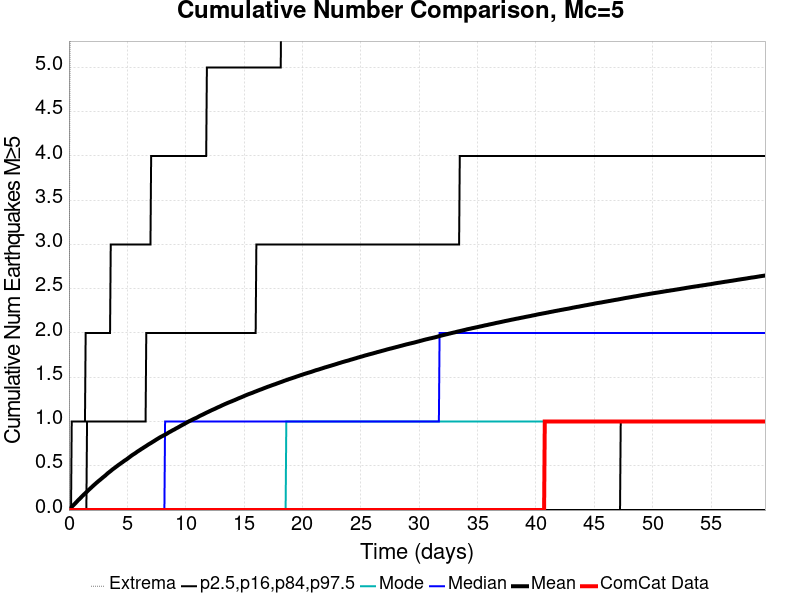

The data file committed next to this chart (first rows):
Time (days), ComCat Data, Simulation Mean, Simulation Median, Simulation Mode, Simulation Minimum, Simulation Maximum, 2.5 %-ile, 16 %-ile, 84 %-ile, 97.5 %-ile
0.0, 0.0, 0.0, 0.0, 0.0, 0.0, 0.0, 0.0, 0.0, 0.0, 0.0
0.05968, 0.0, 0.008773, 0.0, 0.0, 0.0, 4.0, 0.0, 0.0, 0.0, 0.0
0.1194, 0.0, 0.01717, 0.0, 0.0, 0.0, 6.0, 0.0, 0.0, 0.0, 0.0
0.1791, 0.0, 0.02603, 0.0, 0.0, 0.0, 7.0, 0.0, 0.0, 0.0, 0.0
0.2387, 0.0, 0.03493, 0.0, 0.0, 0.0, 8.0, 0.0, 0.0, 0.0, 1.0
0.2984, 0.0, 0.04363, 0.0, 0.0, 0.0, 8.0, 0.0, 0.0, 0.0, 1.0
0.3581, 0.0, 0.05155, 0.0, 0.0, 0.0, 8.0, 0.0, 0.0, 0.0, 1.0
0.4178, 0.0, 0.05992, 0.0, 0.0, 0.0, 8.0, 0.0, 0.0, 0.0, 1.0
0.4775, 0.0, 0.06776, 0.0, 0.0, 0.0, 8.0, 0.0, 0.0, 0.0, 1.0
0.5372, 0.0, 0.07552, 0.0, 0.0, 0.0, 9.0, 0.0, 0.0, 0.0, 1.0
0.5968, 0.0, 0.08363, 0.0, 0.0, 0.0, 9.0, 0.0, 0.0, 0.0, 1.0
0.6565, 0.0, 0.09195, 0.0, 0.0, 0.0, 9.0, 0.0, 0.0, 0.0, 1.0
0.7162, 0.0, 0.1007, 0.0, 0.0, 0.0, 10.0, 0.0, 0.0, 0.0, 1.0
0.7759, 0.0, 0.1093, 0.0, 0.0, 0.0, 10.0, 0.0, 0.0, 0.0, 1.0
0.8356, 0.0, 0.1168, 0.0, 0.0, 0.0, 11.0, 0.0, 0.0, 0.0, 1.0
0.8953, 0.0, 0.1244, 0.0, 0.0, 0.0, 12.0, 0.0, 0.0, 0.0, 1.0
0.9549, 0.0, 0.132, 0.0, 0.0, 0.0, 12.0, 0.0, 0.0, 0.0, 1.0
1.015, 0.0, 0.1402, 0.0, 0.0, 0.0, 12.0, 0.0, 0.0, 0.0, 1.0
1.074, 0.0, 0.1482, 0.0, 0.0, 0.0, 12.0, 0.0, 0.0, 0.0, 1.0
1.134, 0.0, 0.1565, 0.0, 0.0, 0.0, 13.0, 0.0, 0.0, 0.0, 1.0
1.194, 0.0, 0.1641, 0.0, 0.0, 0.0, 13.0, 0.0, 0.0, 0.0, 1.0
1.253, 0.0, 0.1716, 0.0, 0.0, 0.0, 13.0, 0.0, 0.0, 0.0, 1.0
1.313, 0.0, 0.1795, 0.0, 0.0, 0.0, 13.0, 0.0, 0.0, 0.0, 1.0
1.373, 0.0, 0.187, 0.0, 0.0, 0.0, 13.0, 0.0, 0.0, 0.0, 1.0
1.432, 0.0, 0.1946, 0.0, 0.0, 0.0, 13.0, 0.0, 0.0, 0.0, 2.0
1.492, 0.0, 0.2018, 0.0, 0.0, 0.0, 14.0, 0.0, 0.0, 0.0, 2.0
1.552, 0.0, 0.2088, 0.0, 0.0, 0.0, 14.0, 0.0, 0.0, 1.0, 2.0
1.611, 0.0, 0.2163, 0.0, 0.0, 0.0, 15.0, 0.0, 0.0, 1.0, 2.0
1.671, 0.0, 0.2242, 0.0, 0.0, 0.0, 15.0, 0.0, 0.0, 1.0, 2.0
1.731, 0.0, 0.2321, 0.0, 0.0, 0.0, 16.0, 0.0, 0.0, 1.0, 2.0
1.791, 0.0, 0.2392, 0.0, 0.0, 0.0, 16.0, 0.0, 0.0, 1.0, 2.0
1.85, 0.0, 0.2465, 0.0, 0.0, 0.0, 16.0, 0.0, 0.0, 1.0, 2.0
1.91, 0.0, 0.2539, 0.0, 0.0, 0.0, 16.0, 0.0, 0.0, 1.0, 2.0
1.97, 0.0, 0.2612, 0.0, 0.0, 0.0, 16.0, 0.0, 0.0, 1.0, 2.0
2.029, 0.0, 0.2684, 0.0, 0.0, 0.0, 16.0, 0.0, 0.0, 1.0, 2.0
2.089, 0.0, 0.2759, 0.0, 0.0, 0.0, 17.0, 0.0, 0.0, 1.0, 2.0
2.149, 0.0, 0.2828, 0.0, 0.0, 0.0, 17.0, 0.0, 0.0, 1.0, 2.0
2.208, 0.0, 0.29, 0.0, 0.0, 0.0, 17.0, 0.0, 0.0, 1.0, 2.0
2.268, 0.0, 0.2968, 0.0, 0.0, 0.0, 17.0, 0.0, 0.0, 1.0, 2.0
2.328, 0.0, 0.3041, 0.0, 0.0, 0.0, 17.0, 0.0, 0.0, 1.0, 2.0
2.387, 0.0, 0.3107, 0.0, 0.0, 0.0, 17.0, 0.0, 0.0, 1.0, 2.0
2.447, 0.0, 0.3173, 0.0, 0.0, 0.0, 17.0, 0.0, 0.0, 1.0, 2.0
2.507, 0.0, 0.3244, 0.0, 0.0, 0.0, 17.0, 0.0, 0.0, 1.0, 2.0
2.566, 0.0, 0.3309, 0.0, 0.0, 0.0, 17.0, 0.0, 0.0, 1.0, 2.0
2.626, 0.0, 0.3373, 0.0, 0.0, 0.0, 17.0, 0.0, 0.0, 1.0, 2.0
2.686, 0.0, 0.3433, 0.0, 0.0, 0.0, 17.0, 0.0, 0.0, 1.0, 2.0
2.745, 0.0, 0.3501, 0.0, 0.0, 0.0, 17.0, 0.0, 0.0, 1.0, 2.0
2.805, 0.0, 0.3567, 0.0, 0.0, 0.0, 17.0, 0.0, 0.0, 1.0, 2.0
2.865, 0.0, 0.3633, 0.0, 0.0, 0.0, 17.0, 0.0, 0.0, 1.0, 2.0
2.925, 0.0, 0.3705, 0.0, 0.0, 0.0, 17.0, 0.0, 0.0, 1.0, 2.0
2.984, 0.0, 0.3761, 0.0, 0.0, 0.0, 18.0, 0.0, 0.0, 1.0, 2.0
3.044, 0.0, 0.3826, 0.0, 0.0, 0.0, 18.0, 0.0, 0.0, 1.0, 2.0
3.104, 0.0, 0.3888, 0.0, 0.0, 0.0, 18.0, 0.0, 0.0, 1.0, 2.0
3.163, 0.0, 0.3959, 0.0, 0.0, 0.0, 18.0, 0.0, 0.0, 1.0, 2.0
3.223, 0.0, 0.4035, 0.0, 0.0, 0.0, 18.0, 0.0, 0.0, 1.0, 2.0
3.283, 0.0, 0.4101, 0.0, 0.0, 0.0, 18.0, 0.0, 0.0, 1.0, 2.0
3.342, 0.0, 0.4175, 0.0, 0.0, 0.0, 18.0, 0.0, 0.0, 1.0, 2.0
3.402, 0.0, 0.4234, 0.0, 0.0, 0.0, 18.0, 0.0, 0.0, 1.0, 2.0
3.462, 0.0, 0.4296, 0.0, 0.0, 0.0, 18.0, 0.0, 0.0, 1.0, 2.0
3.521, 0.0, 0.4361, 0.0, 0.0, 0.0, 18.0, 0.0, 0.0, 1.0, 2.0
... 940 more rows
